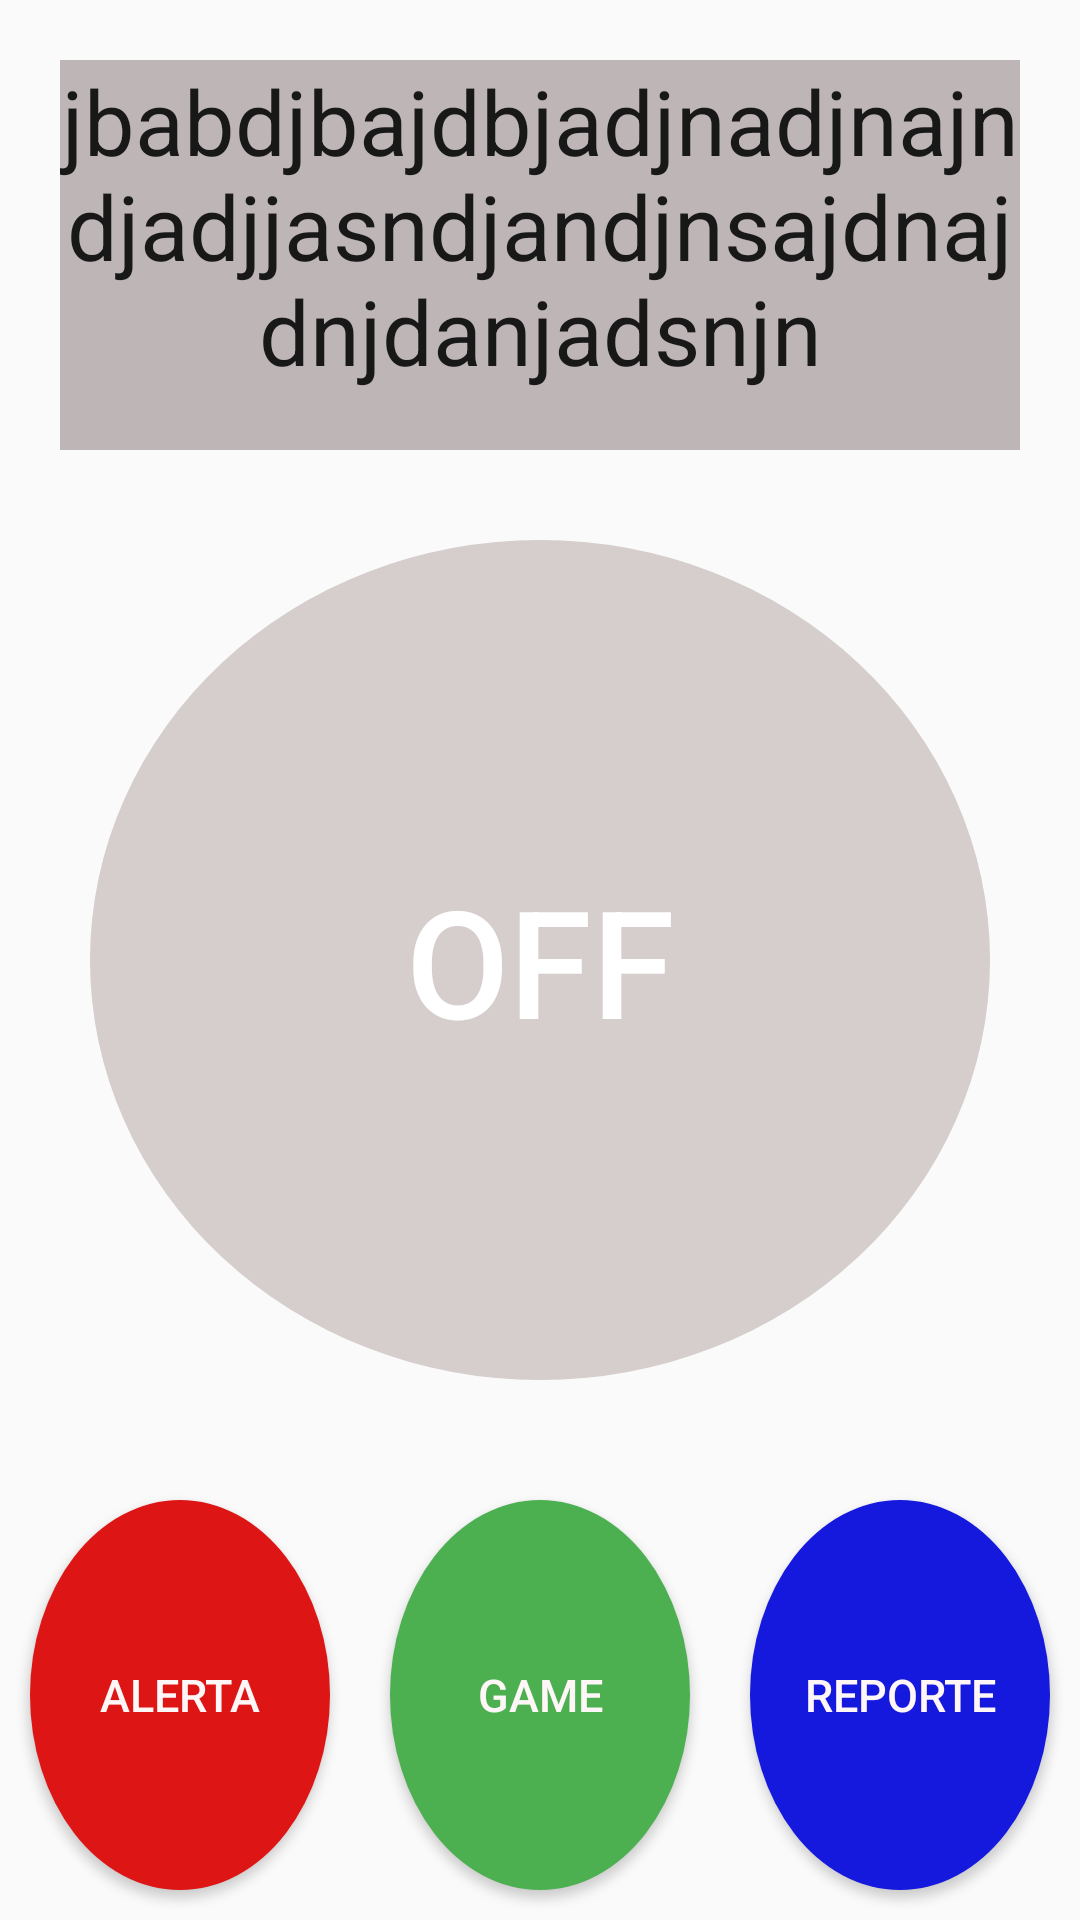

Reconstruct the res/layout file that produces this screen, plus the resources it refers to.
<!-- AndroidManifest.xml: application theme Theme.AppCompat.Light.NoActionBar -->
<!-- res/layout/activity_menu.xml -->
<?xml version="1.0" encoding="utf-8"?>
<android.support.constraint.ConstraintLayout xmlns:android="http://schemas.android.com/apk/res/android"
    xmlns:app="http://schemas.android.com/apk/res-auto"
    xmlns:tools="http://schemas.android.com/tools"
    android:layout_width="match_parent"
    android:layout_height="match_parent"
    tools:context=".MENU">
    <LinearLayout
        android:layout_width="match_parent"
        android:layout_height="match_parent"
        android:orientation="vertical"
        android:weightSum="30">

        <TextView
            android:id="@+id/CAJA"
            android:layout_width="match_parent"
            android:layout_margin="20sp"
            android:text="jbabdjbajdbjadjnadjnajndjadjjasndjandjnsajdnajdnjdanjadsnjn"
            android:layout_height="100sp"
            android:textSize="30sp"
            android:layout_weight="10"
            android:textAlignment="center"

            android:background="#BEB6B6"
            style="@style/AppTheme"/>

    <LinearLayout
        android:layout_width="match_parent"
        android:layout_height="wrap_content"
        android:orientation="vertical"
        android:layout_weight="10"
        android:layout_gravity="center">


        <Button
            android:id="@+id/btnCentro"
            android:layout_gravity="center"
            android:gravity="center"
            android:text="OFF"
            android:layout_height="250sp"
            android:layout_weight="10"
            android:textSize="50sp"
            android:textColor="#FFFFFF"
            android:layout_width="300sp"
            android:layout_marginTop="10sp"
            android:enabled="false"
            android:background="@drawable/circle"
            />



    </LinearLayout>

        <LinearLayout
            android:layout_width="match_parent"
            android:layout_height="wrap_content"
            android:orientation="horizontal"
            android:layout_marginTop="30sp"
            android:layout_weight="10"
            android:weightSum="30">

            <Button
                android:id="@+id/btnPanic"
                android:layout_weight="10"
                android:layout_width="match_parent"
                android:layout_height="match_parent"
                android:text="Alerta"
                android:textSize="15sp"
                android:textColor="#FFF7F7"
                android:backgroundTint="#DD1515"
                android:background="@drawable/circle"
                android:layout_margin="10sp"
                />
            <Button
                android:id="@+id/btnGame"
                android:layout_width="match_parent"
                android:layout_height="match_parent"
                android:text="Game"
                android:textColor="#FFF7F7"
                android:backgroundTint="#4CAF50"
                android:textSize="15sp"
                android:background="@drawable/circle"
                android:layout_weight="10"
                android:layout_margin="10sp"
                />
            <Button
                android:id="@+id/btnReport"
                android:layout_width="match_parent"
                android:layout_height="match_parent"
                android:text="Reporte"
                android:textSize="15sp"
                android:background="@drawable/circle"
                android:textColor="#FFF7F7"
                android:backgroundTint="#1518DD"
                android:layout_weight="10"
                android:layout_margin="10sp"
                />

        </LinearLayout>
    </LinearLayout>



</android.support.constraint.ConstraintLayout>
<!-- resources referenced by this layout -->
<resources>
  <!-- drawable circle (drawable) -->
  <?xml version="1.0" encoding="utf-8"?>
  <shape xmlns:android="http://schemas.android.com/apk/res/android"
      android:shape="oval">
      <solid android:color="#D6CDCD"/>
      <size android:height="100dp" android:width="100dp"/>
  
  </shape>
  <style name="AppTheme" parent="Theme.AppCompat.Light.DarkActionBar">
          
          <item name="colorPrimary">@color/colorPrimary</item>
          <item name="colorPrimaryDark">@color/colorPrimaryDark</item>
          <item name="colorAccent">@color/colorAccent</item>
      </style>
  <color name="colorPrimary">#3F51B5</color>
  <color name="colorPrimaryDark">#303F9F</color>
  <color name="colorAccent">#FF4081</color>
</resources>
